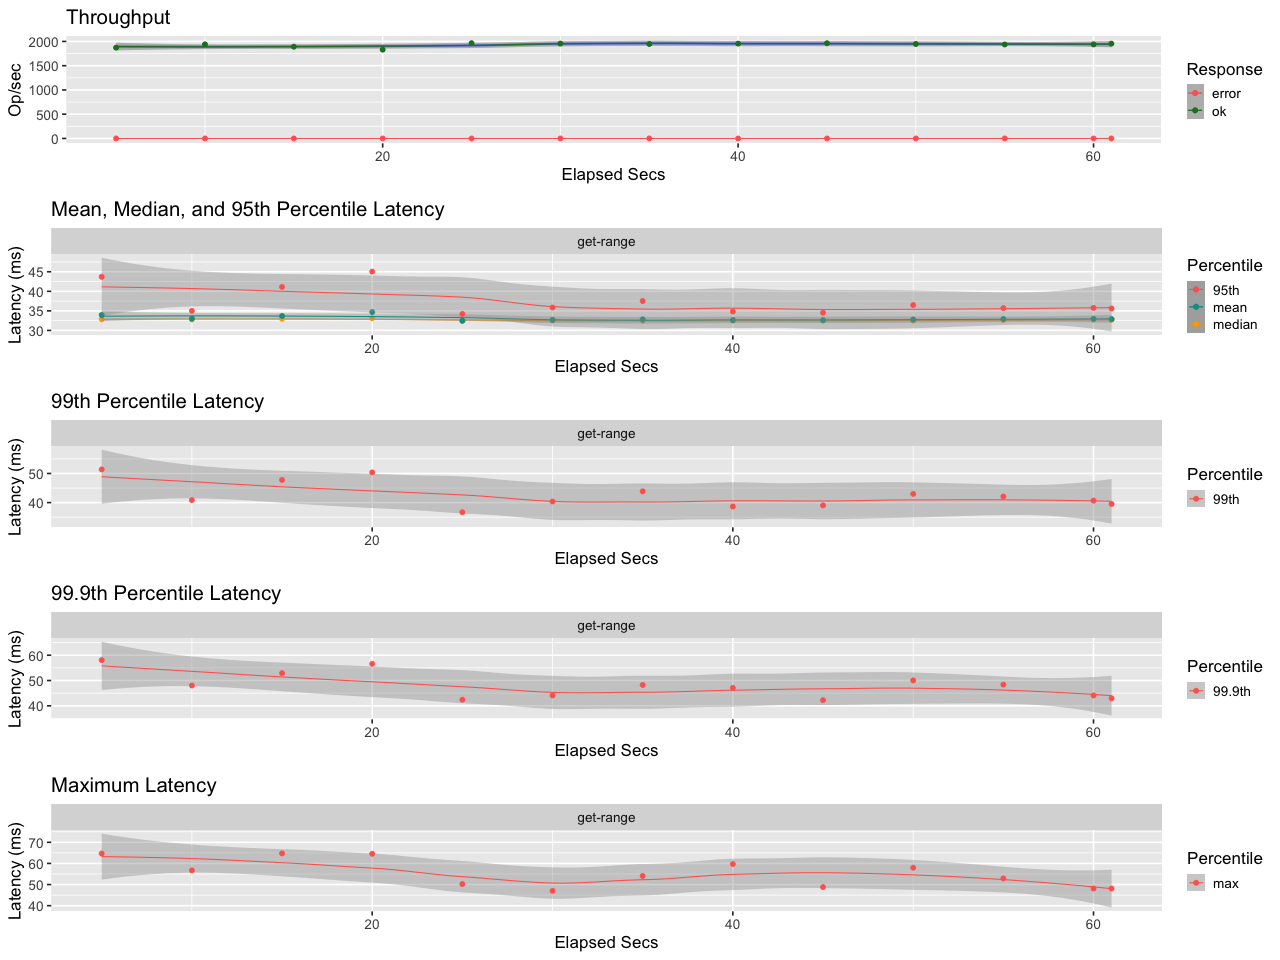

Source data for this figure (header and first rows):
elapsed, window, total, successful, failed
5, 5, 9357, 9357, 0
10, 5.001, 9709, 9709, 0
15, 5, 9457, 9457, 0
20, 5, 9155, 9155, 0
25, 5, 9818, 9818, 0
30, 5, 9780, 9780, 0
35, 5, 9738, 9738, 0
40, 5, 9776, 9776, 0
45, 5, 9815, 9815, 0
50, 5, 9741, 9741, 0
55, 5, 9688, 9688, 0
60, 5, 9691, 9691, 0
61, 1, 1955, 1955, 0
